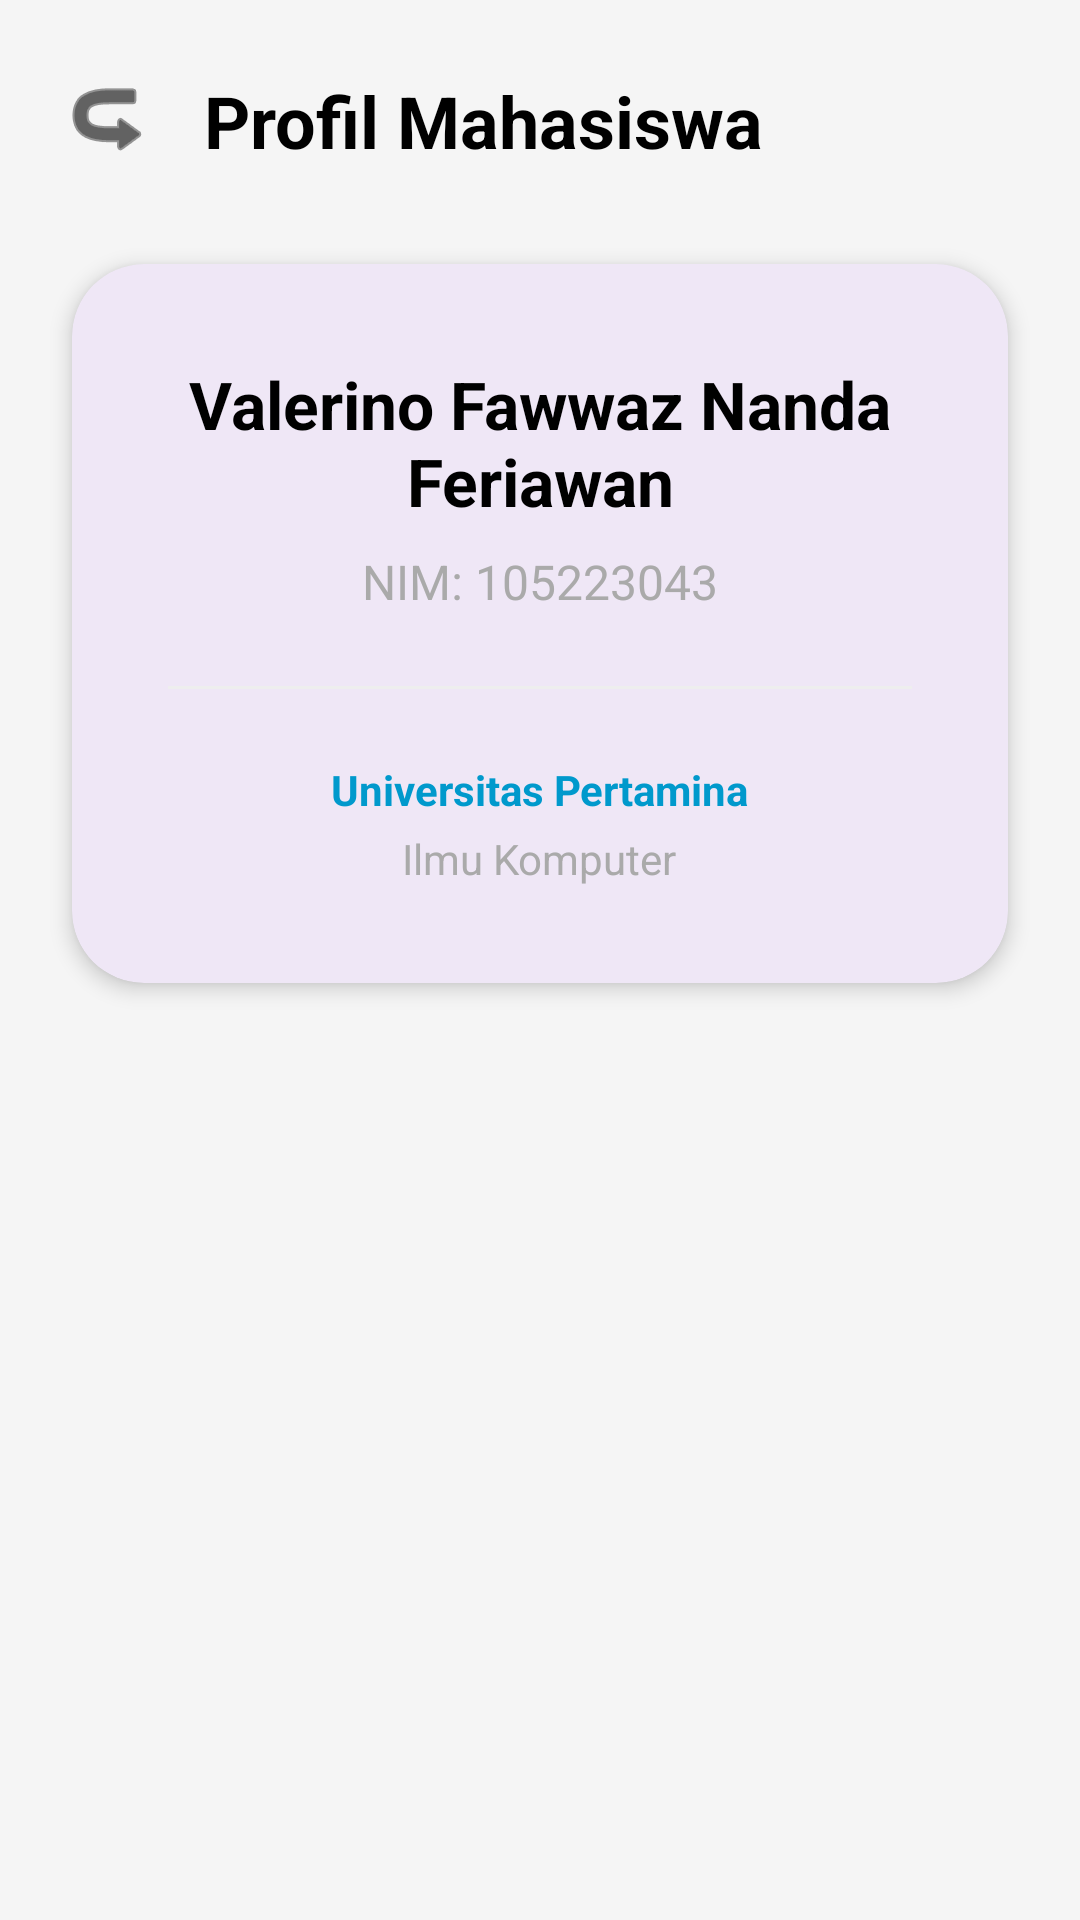

The Android layout XML behind this screen, and the referenced resources:
<!-- AndroidManifest.xml: application theme Theme.MiniStudyCase -->
<!-- res/layout/fragment_profile.xml -->
<?xml version="1.0" encoding="utf-8"?>
<androidx.constraintlayout.widget.ConstraintLayout xmlns:android="http://schemas.android.com/apk/res/android"
    xmlns:app="http://schemas.android.com/apk/res-auto"
    android:layout_width="match_parent"
    android:layout_height="match_parent"
    android:background="#F5F5F5">

    
    <androidx.appcompat.widget.AppCompatImageButton
        android:id="@+id/btnBack"
        android:layout_width="48dp"
        android:layout_height="48dp"
        android:layout_marginStart="12dp"
        android:layout_marginTop="16dp"
        android:background="?attr/selectableItemBackgroundBorderless"
        android:padding="12dp"
        android:src="@android:drawable/ic_menu_revert"
        android:rotation="180"
        app:layout_constraintStart_toStartOf="parent"
        app:layout_constraintTop_toTopOf="parent"
        app:tint="@android:color/black" />

    <TextView
        android:id="@+id/tvProfileTitle"
        android:layout_width="wrap_content"
        android:layout_height="wrap_content"
        android:layout_marginStart="8dp"
        android:text="Profil Mahasiswa"
        android:textColor="@android:color/black"
        android:textSize="24sp"
        android:textStyle="bold"
        app:layout_constraintBottom_toBottomOf="@id/btnBack"
        app:layout_constraintStart_toEndOf="@id/btnBack"
        app:layout_constraintTop_toTopOf="@id/btnBack" />

    <com.google.android.material.card.MaterialCardView
        android:layout_width="match_parent"
        android:layout_height="wrap_content"
        android:layout_margin="24dp"
        app:cardCornerRadius="24dp"
        app:cardElevation="4dp"
        app:layout_constraintTop_toBottomOf="@id/btnBack"
        app:strokeWidth="0dp">

        <LinearLayout
            android:layout_width="match_parent"
            android:layout_height="wrap_content"
            android:gravity="center"
            android:orientation="vertical"
            android:padding="32dp">

            <TextView
                android:id="@+id/tvStudentName"
                android:layout_width="wrap_content"
                android:layout_height="wrap_content"
                android:text="Valerino Fawwaz Nanda Feriawan"
                android:textAlignment="center"
                android:textColor="@android:color/black"
                android:textSize="22sp"
                android:textStyle="bold" />

            <TextView
                android:id="@+id/tvStudentNim"
                android:layout_width="wrap_content"
                android:layout_height="wrap_content"
                android:layout_marginTop="8dp"
                android:text="NIM: 105223043"
                android:textColor="@android:color/darker_gray"
                android:textSize="16sp" />

            <View
                android:layout_width="match_parent"
                android:layout_height="1dp"
                android:layout_marginVertical="24dp"
                android:background="#EEEEEE" />

            <TextView
                android:layout_width="wrap_content"
                android:layout_height="wrap_content"
                android:text="Universitas Pertamina"
                android:textColor="@android:color/holo_blue_dark"
                android:textStyle="bold" />

            <TextView
                android:layout_width="wrap_content"
                android:layout_height="wrap_content"
                android:layout_marginTop="4dp"
                android:text="Ilmu Komputer"
                android:textColor="@android:color/darker_gray"
                android:textSize="14sp" />

        </LinearLayout>
    </com.google.android.material.card.MaterialCardView>

</androidx.constraintlayout.widget.ConstraintLayout>
<!-- resources referenced by this layout -->
<resources>
  <style name="Theme.MiniStudyCase" parent="Base.Theme.MiniStudyCase" />
  <style name="Base.Theme.MiniStudyCase" parent="Theme.Material3.DayNight.NoActionBar">
          
          
      </style>
</resources>
